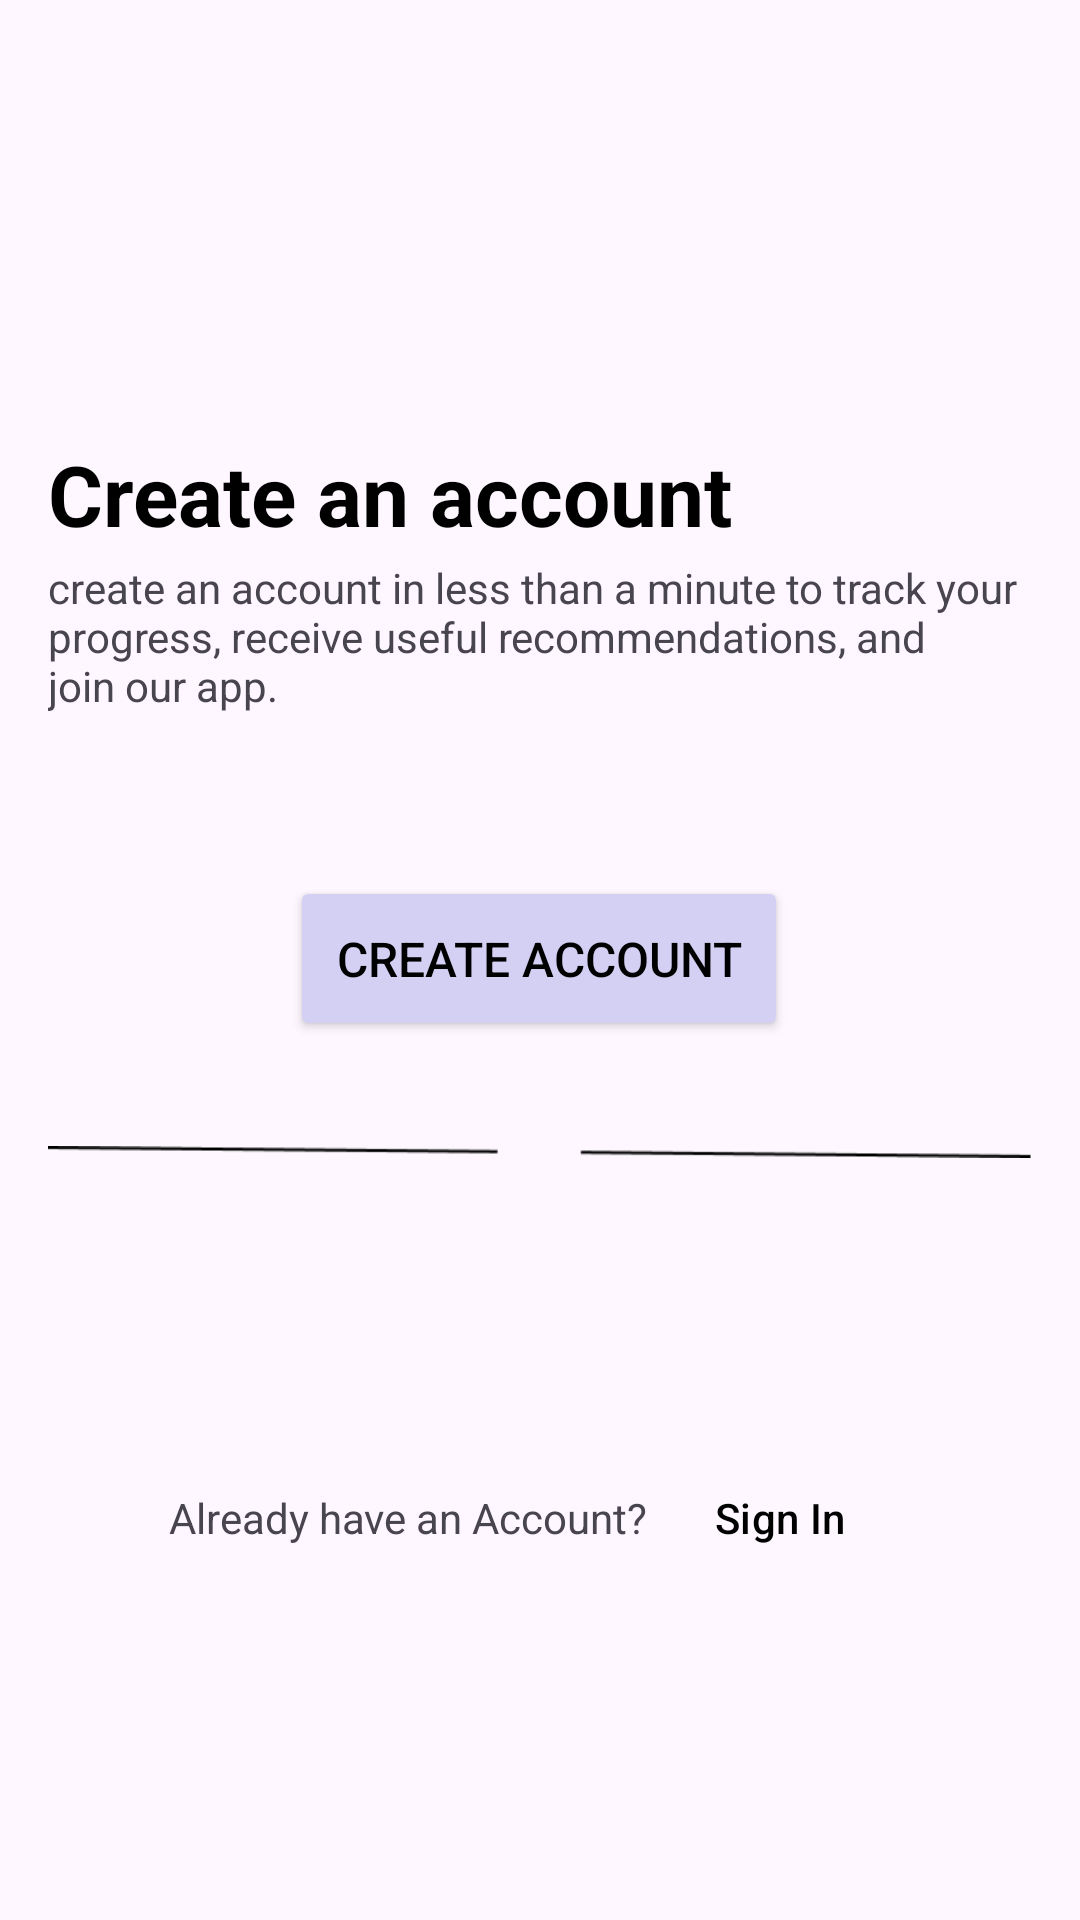

Layout XML and referenced resources for this Android screen:
<!-- AndroidManifest.xml: application theme Theme.MentalCare -->
<!-- res/layout/activity_welcome.xml -->
<?xml version="1.0" encoding="utf-8"?>
<androidx.constraintlayout.widget.ConstraintLayout xmlns:android="http://schemas.android.com/apk/res/android"
    xmlns:app="http://schemas.android.com/apk/res-auto"
    xmlns:tools="http://schemas.android.com/tools"
    android:layout_width="match_parent"
    android:layout_height="match_parent"
    android:padding="16dp"
    tools:context=".ui.welcome.WelcomeActivity">

    <TextView
        android:id="@+id/title_create_acc"
        android:layout_width="wrap_content"
        android:layout_height="wrap_content"
        android:layout_alignParentTop="true"
        android:layout_centerHorizontal="true"
        android:gravity="top"
        android:layout_marginTop="130dp"
        android:textStyle="bold"
        android:text="@string/create_acc"
        android:textAppearance="@style/create_acc"
        app:layout_constraintTop_toTopOf="parent"
        app:layout_constraintVertical_bias="0.312"
        tools:ignore="MissingConstraints" />

    <TextView
        android:id="@+id/create_an_a"
        android:layout_width="wrap_content"
        android:layout_height="55dp"
        android:layout_alignParentTop="true"
        android:layout_centerHorizontal="true"
        android:gravity="top"
        android:text="@string/desc_acc"
        app:layout_constraintBottom_toBottomOf="parent"
        app:layout_constraintTop_toTopOf="@+id/title_create_acc"
        app:layout_constraintVertical_bias="0.095"
        tools:ignore="MissingConstraints" />

    <Button
        android:id="@+id/button_create"
        android:layout_width="166dp"
        android:layout_height="55dp"
        android:layout_alignParentTop="true"
        android:layout_centerHorizontal="true"
        android:backgroundTint="@color/purple"
        android:text="@string/btn_create"
        android:textSize="16sp"
        android:textColor="@color/black"
        app:layout_constraintBottom_toBottomOf="parent"
        app:layout_constraintEnd_toEndOf="parent"
        app:layout_constraintHorizontal_bias="0.497"
        app:layout_constraintStart_toStartOf="parent"
        app:layout_constraintTop_toBottomOf="@+id/create_an_a"
        app:layout_constraintVertical_bias="0.155"
        tools:ignore="MissingConstraints" />

    <ImageView
        android:id="@+id/imageViewLine"
        android:layout_width="match_parent"
        android:layout_height="wrap_content"
        android:src="@drawable/line"
        app:layout_constraintBottom_toBottomOf="parent"
        app:layout_constraintTop_toBottomOf="@+id/button_create"
        app:layout_constraintVertical_bias="0.123"
        tools:ignore="MissingConstraints"
        android:contentDescription="@string/img_line"
        tools:layout_editor_absoluteX="16dp" />

    <LinearLayout
        android:layout_width="wrap_content"
        android:layout_height="wrap_content"
        android:layout_gravity="center"
        app:layout_constraintBottom_toBottomOf="parent"
        app:layout_constraintEnd_toEndOf="parent"
        app:layout_constraintStart_toStartOf="parent"
        app:layout_constraintTop_toBottomOf="@+id/imageViewLine"
        tools:ignore="MissingConstraints">

        <TextView
            android:layout_width="wrap_content"
            android:layout_height="wrap_content"
            android:layout_gravity="center"
            android:text="@string/have_account"
            android:textAlignment="center" />

        <Button
            android:id="@+id/btn_signIn"
            style="@style/Widget.Material3.Button.TextButton"
            android:layout_width="wrap_content"
            android:layout_height="wrap_content"
            android:text="@string/btn_signin"
            android:textColor="@color/black" />
    </LinearLayout>

</androidx.constraintlayout.widget.ConstraintLayout>
<!-- resources referenced by this layout -->
<resources>
  <color name="black">#FF000000</color>
  <color name="purple">#D3D0F3</color>
  <!-- drawable line: png bitmap (drawable, 368 bytes) -->
  <string name="btn_create">Create Account</string>
  <string name="btn_signin">Sign In</string>
  <string name="create_acc">Create an account</string>
  <string name="desc_acc">
          create an account in less than a minute to track your\nprogress, receive useful recommendations, and\njoin our app.
      </string>
  <string name="have_account">Already have an Account?</string>
  <string name="img_line">Image Line</string>
  <style name="create_acc">
          <item name="android:textSize">28.14sp</item>
          <item name="android:textColor">#000000</item>
      </style>
  <style name="Theme.MentalCare" parent="Base.Theme.MentalCare" />
  <style name="Base.Theme.MentalCare" parent="Theme.Material3.DayNight">
          
      </style>
</resources>
